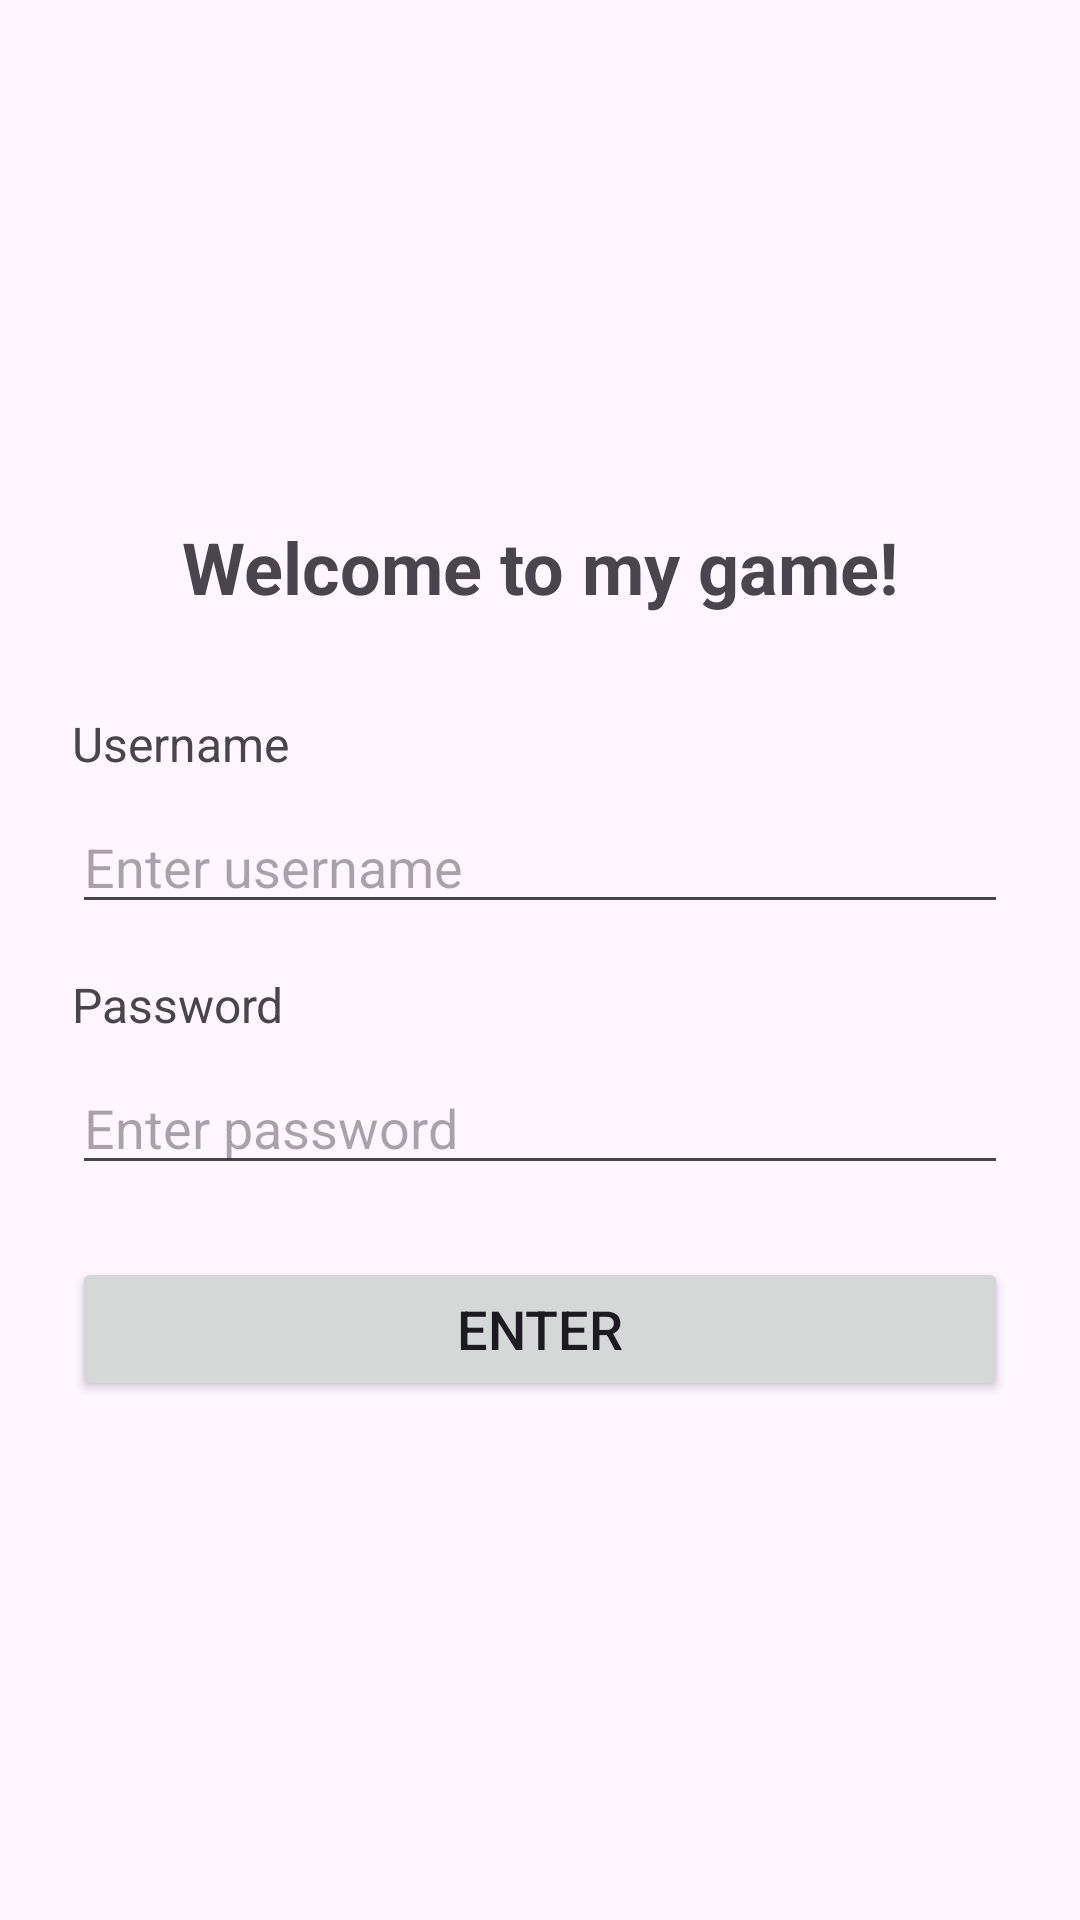

The Android layout XML behind this screen, and the referenced resources:
<!-- AndroidManifest.xml: application theme Theme.Bingodemo -->
<!-- res/layout/activity_login.xml -->
<?xml version="1.0" encoding="utf-8"?>
<LinearLayout xmlns:android="http://schemas.android.com/apk/res/android"
    android:layout_width="match_parent"
    android:layout_height="match_parent"
    android:orientation="vertical"
    android:padding="24dp"
    android:gravity="center">

    
    <TextView
        android:layout_width="wrap_content"
        android:layout_height="wrap_content"
        android:text="@string/welcome_message"
        android:textSize="24sp"
        android:textStyle="bold"
        android:layout_marginBottom="32dp" />

    
    <TextView
        android:layout_width="wrap_content"
        android:layout_height="wrap_content"
        android:text="@string/username_label"
        android:textSize="16sp"
        android:layout_gravity="start"
        android:layout_marginBottom="8dp" />

    
    <EditText
        android:id="@+id/usernameEditText"
        android:layout_width="match_parent"
        android:layout_height="wrap_content"
        android:hint="@string/enter_username_hint"
        android:inputType="text"
        android:autofillHints="username"
        android:layout_marginBottom="16dp" />

    
    <TextView
        android:layout_width="wrap_content"
        android:layout_height="wrap_content"
        android:text="@string/password_label"
        android:textSize="16sp"
        android:layout_gravity="start"
        android:layout_marginBottom="8dp" />

    
    <EditText
        android:id="@+id/passwordEditText"
        android:layout_width="match_parent"
        android:layout_height="wrap_content"
        android:hint="@string/enter_password_hint"
        android:inputType="textPassword"
        android:autofillHints="password"
        android:layout_marginBottom="24dp" />

    
    <Button
        android:id="@+id/enterButton"
        android:layout_width="match_parent"
        android:layout_height="wrap_content"
        android:text="@string/enter_button"
        android:textSize="18sp" />

</LinearLayout>
<!-- resources referenced by this layout -->
<resources>
  <string name="enter_button">Enter</string>
  <string name="enter_password_hint">Enter password</string>
  <string name="enter_username_hint">Enter username</string>
  <string name="password_label">Password</string>
  <string name="username_label">Username</string>
  <string name="welcome_message">Welcome to my game!</string>
  <style name="Theme.Bingodemo" parent="Base.Theme.Bingodemo" />
  <style name="Base.Theme.Bingodemo" parent="Theme.Material3.DayNight.NoActionBar">
          <item name="colorPrimary">#2196F3</item>
          <item name="colorPrimaryVariant">#1976D2</item>
          <item name="colorOnPrimary">#FFFFFF</item>
      </style>
</resources>
